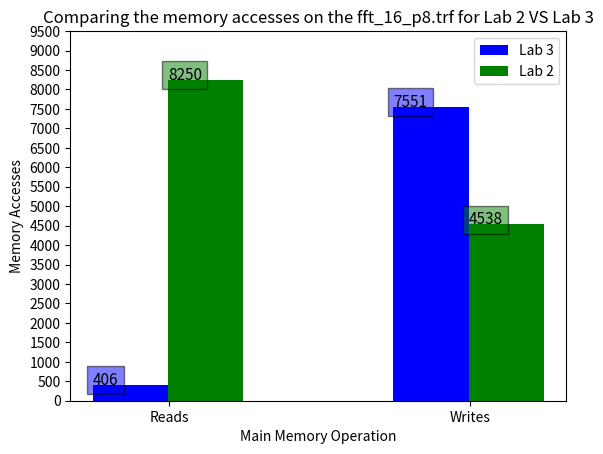

Reproduce this figure in Python.
#!/usr/bin/python3

from matplotlib import pyplot as plt
import numpy as np

hitrates = [
            [406, 7551],
            [8250, 4538]
           ]
x = np.arange(2)
fig = plt.figure()
bar1 = plt.bar(x + 0.00, hitrates[0], color='b', width = 0.25)
bar2 = plt.bar(x + 0.25, hitrates[1], color='g', width = 0.25)
plt.legend(labels=['Lab 3', 'Lab 2'])
plt.ylabel('Memory Accesses')
plt.yticks(np.arange(0, 10000, 500))
plt.xticks(x + 0.13, ('Reads', 'Writes'))
plt.xlabel('Main Memory Operation')
plt.title('Comparing the memory accesses on the fft_16_p8.trf for Lab 2 VS Lab 3')


for bar in bar1:
    plt.text(bar.get_x(), bar.get_height() + 1, bar.get_height(), fontsize=11, bbox=dict(facecolor='b', alpha=0.5))

for bar in bar2:
    plt.text(bar.get_x(), bar.get_height() + 0.3, bar.get_height(), fontsize=11, bbox=dict(facecolor='g', alpha=0.5))


plt.show()

